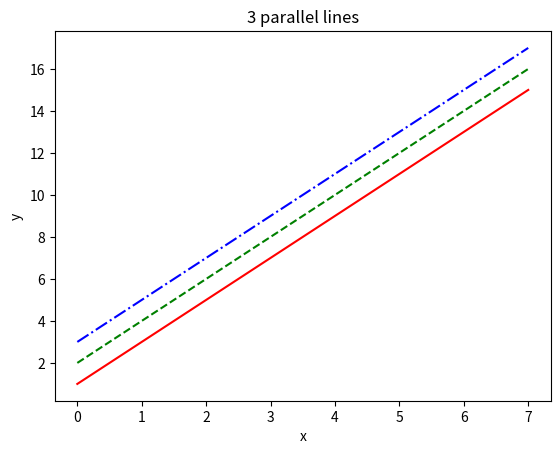

Python code for this plot:
# Draw the lines y = 2x + 1, y = 2x + 2 and y = 2x + 3 in the same figure. 
# Use different drawing colors and line types for your graphs to make them 
# stand out in black and white. Set the image title and captions 
# for the horizontal and vertical axes.

import numpy as np
import matplotlib.pyplot as plt

x = np.linspace(0, 7, 100)
y1 = 2*x + 1
y2 = 2*x + 2
y3 = 2*x + 3
plt.plot(x,y1,color="red")
plt.plot(x,y2,color="green", linestyle="--")
plt.plot(x,y3,color="blue", linestyle="dashdot")
plt.title("3 parallel lines")
plt.xlabel("x")
plt.ylabel("y")
plt.show()